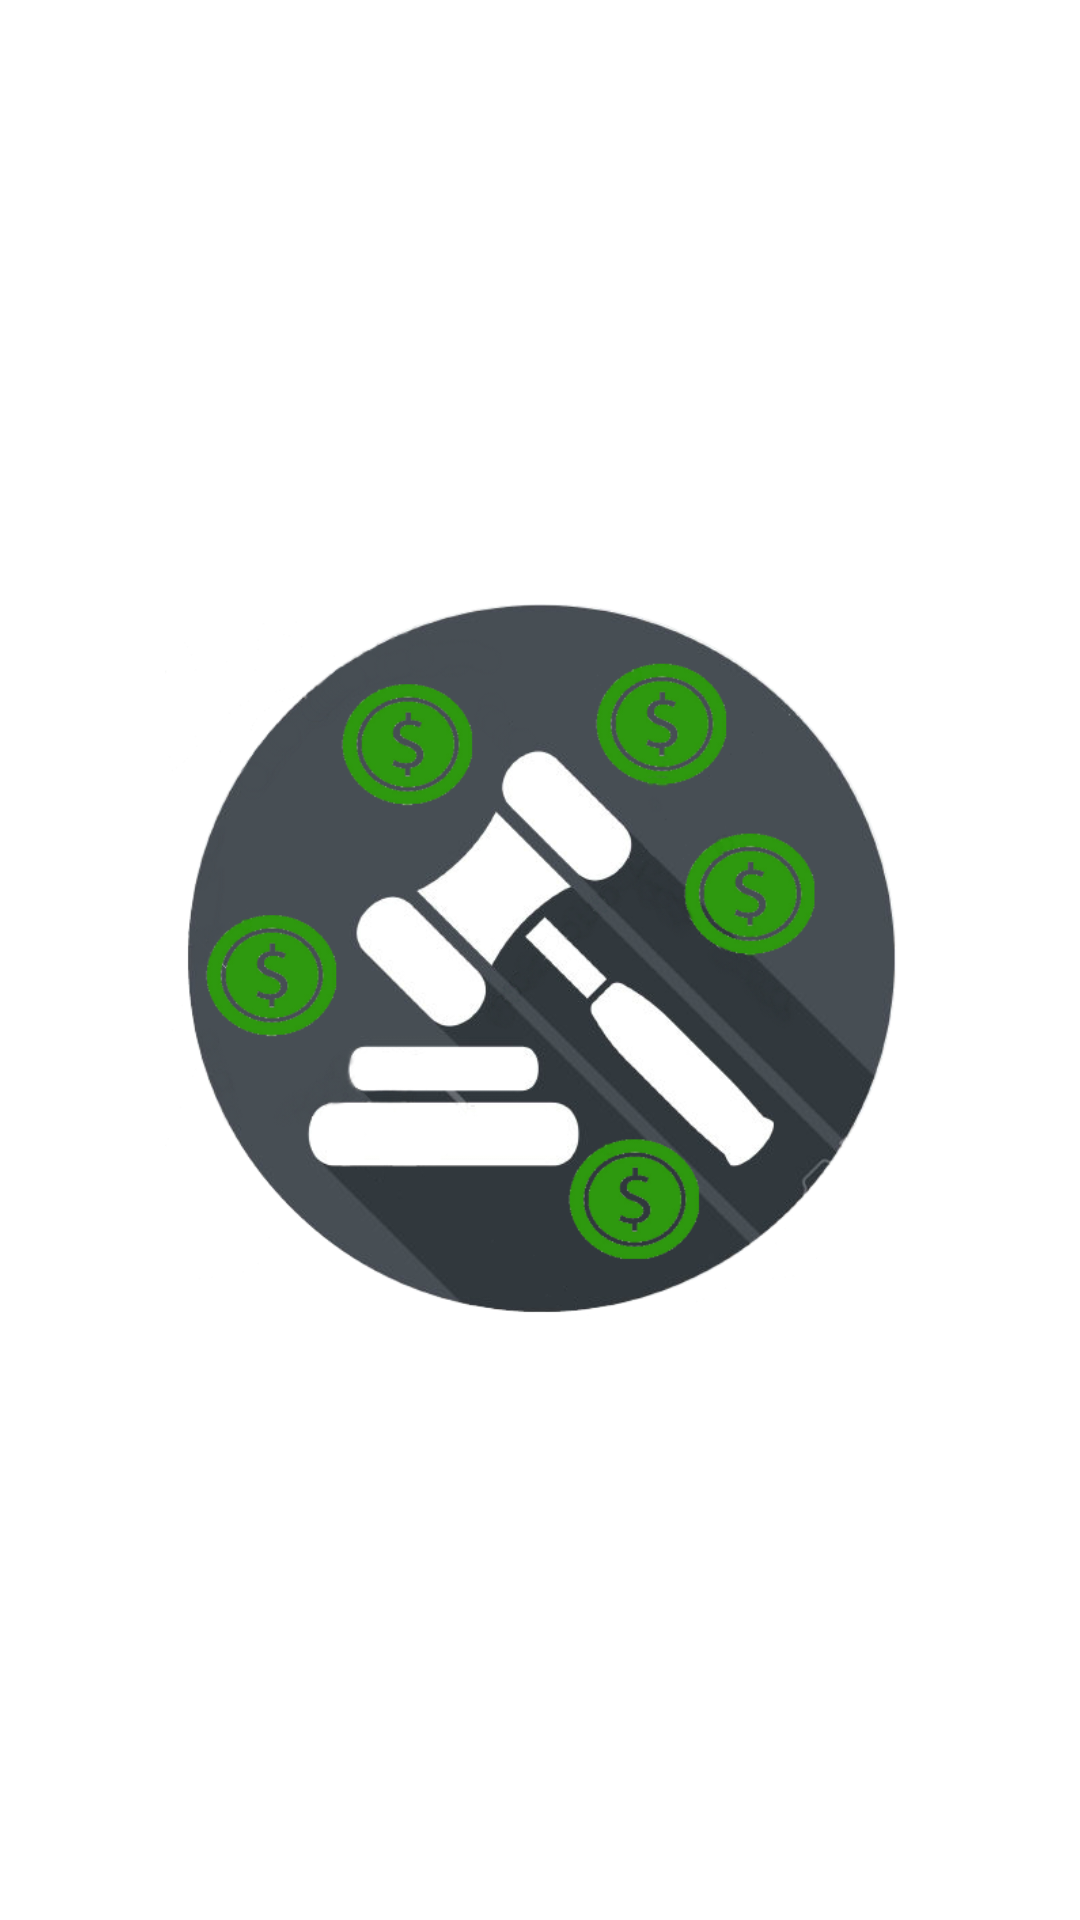

Reconstruct the res/layout file that produces this screen, plus the resources it refers to.
<!-- AndroidManifest.xml: application theme AppTheme -->
<!-- res/layout/activity_loading.xml -->
<?xml version="1.0" encoding="utf-8"?>
<android.support.constraint.ConstraintLayout xmlns:android="http://schemas.android.com/apk/res/android"
    xmlns:app="http://schemas.android.com/apk/res-auto"
    xmlns:tools="http://schemas.android.com/tools"
    android:layout_width="match_parent"
    android:layout_height="match_parent"
    tools:context="com.example.soldaplication.LoadingActivity">



    <ImageView
        android:id="@+id/ic_sold"
        android:layout_width="250dp"
        android:layout_height="250dp"
        android:src="@drawable/ic_sold"
        app:layout_constraintStart_toStartOf="parent"
        app:layout_constraintEnd_toEndOf="parent"
        app:layout_constraintTop_toTopOf="parent"
        app:layout_constraintBottom_toBottomOf="parent"
        />






</android.support.constraint.ConstraintLayout>
<!-- resources referenced by this layout -->
<resources>
  <!-- drawable ic_sold: png bitmap (drawable, 149783 bytes) -->
</resources>
